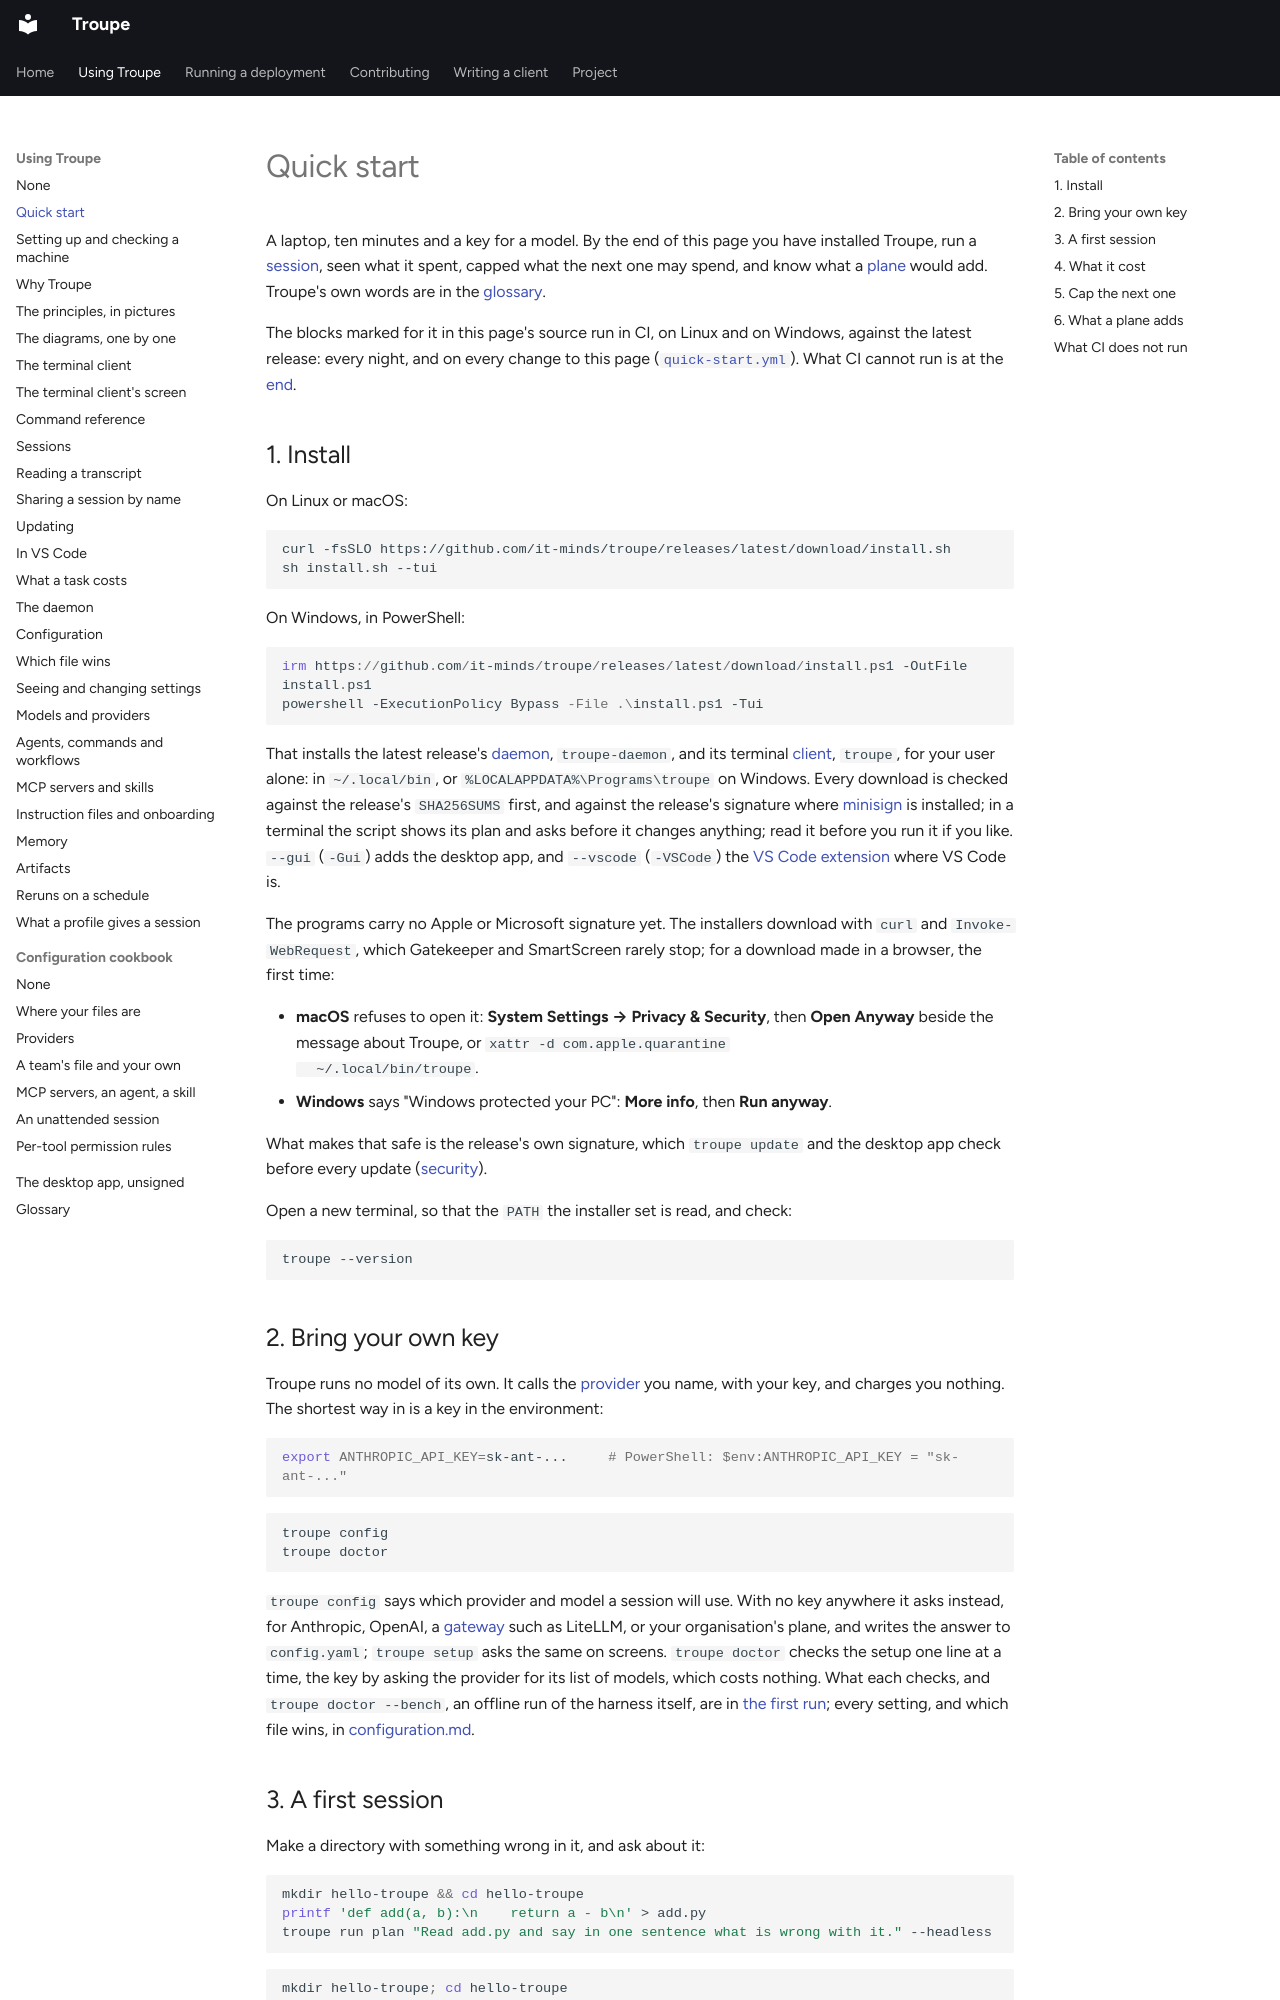

repository: it-minds/troupe · page: quick-start/index.html · generator: mkdocs

# Quick start

A laptop, ten minutes and a key for a model. By the end of this page you have installed
Troupe, run a [session](glossary.md#session), seen what it spent, capped what the next one
may spend, and know what a [plane](glossary.md#plane) would add. Troupe's own words are in
the [glossary](glossary.md).

The blocks marked for it in this page's source run in CI, on Linux and on Windows, against
the latest release: every night, and on every change to this page
([`quick-start.yml`](../.github/workflows/quick-start.yml)). What CI cannot run is at the
[end](#what-ci-does-not-run).

## 1. Install

On Linux or macOS:

<!-- quick-start: sh -->
```sh
curl -fsSLO https://github.com/it-minds/troupe/releases/latest/download/install.sh
sh install.sh --tui
```

On Windows, in PowerShell:

<!-- quick-start: powershell -->
```powershell
irm https://github.com/it-minds/troupe/releases/latest/download/install.ps1 -OutFile install.ps1
powershell -ExecutionPolicy Bypass -File .\install.ps1 -Tui
```

That installs the latest release's [daemon](glossary.md#daemon), `troupe-daemon`, and its
terminal [client](glossary.md#client), `troupe`, for your user alone: in `~/.local/bin`, or
`%LOCALAPPDATA%\Programs\troupe` on Windows. Every download is checked against the release's
`SHA256SUMS` first, and against the release's signature where
[minisign](https://jedisct1.github.io/minisign/) is installed; in a terminal the script
shows its plan and asks before it changes anything; read it before you run it if you like.
`--gui` (`-Gui`) adds the desktop app, and `--vscode` (`-VSCode`) the
[VS Code extension](user/vscode.md) where VS Code is.

The programs carry no Apple or Microsoft signature yet. The installers download with
`curl` and `Invoke-WebRequest`, which Gatekeeper and SmartScreen rarely stop; for a
download made in a browser, the first time:

- **macOS** refuses to open it: **System Settings → Privacy & Security**, then **Open
  Anyway** beside the message about Troupe, or `xattr -d com.apple.quarantine
  ~/.local/bin/troupe`.
- **Windows** says "Windows protected your PC": **More info**, then **Run anyway**.

What makes that safe is the release's own signature, which `troupe update` and the desktop
app check before every update ([security](admin/security.md#6-the-apps-are-not-os-code-signed)).

Open a new terminal, so that the `PATH` the installer set is read, and check:

<!-- quick-start -->
```sh
troupe --version
```

## 2. Bring your own key

Troupe runs no model of its own. It calls the [provider](glossary.md#provider) you name,
with your key, and charges you nothing. The shortest way in is a key in the environment:

```sh
export ANTHROPIC_API_KEY=sk-ant-...     # PowerShell: $env:ANTHROPIC_API_KEY = "sk-ant-..."
```

<!-- quick-start -->
```sh
troupe config
troupe doctor
```

`troupe config` says which provider and model a session will use. With no key anywhere it
asks instead, for Anthropic, OpenAI, a [gateway](glossary.md#gateway) such as LiteLLM, or
your organisation's plane, and writes the answer to `config.yaml`; `troupe setup` asks the
same on screens. `troupe doctor` checks the setup one line at a time, the key by asking
the provider for its list of models, which costs nothing. What each checks, and
`troupe doctor --bench`, an offline run of the harness itself, are in
[the first run](user/README.md#first-run); every setting, and which file wins, in
[configuration.md](user/configuration.md).
